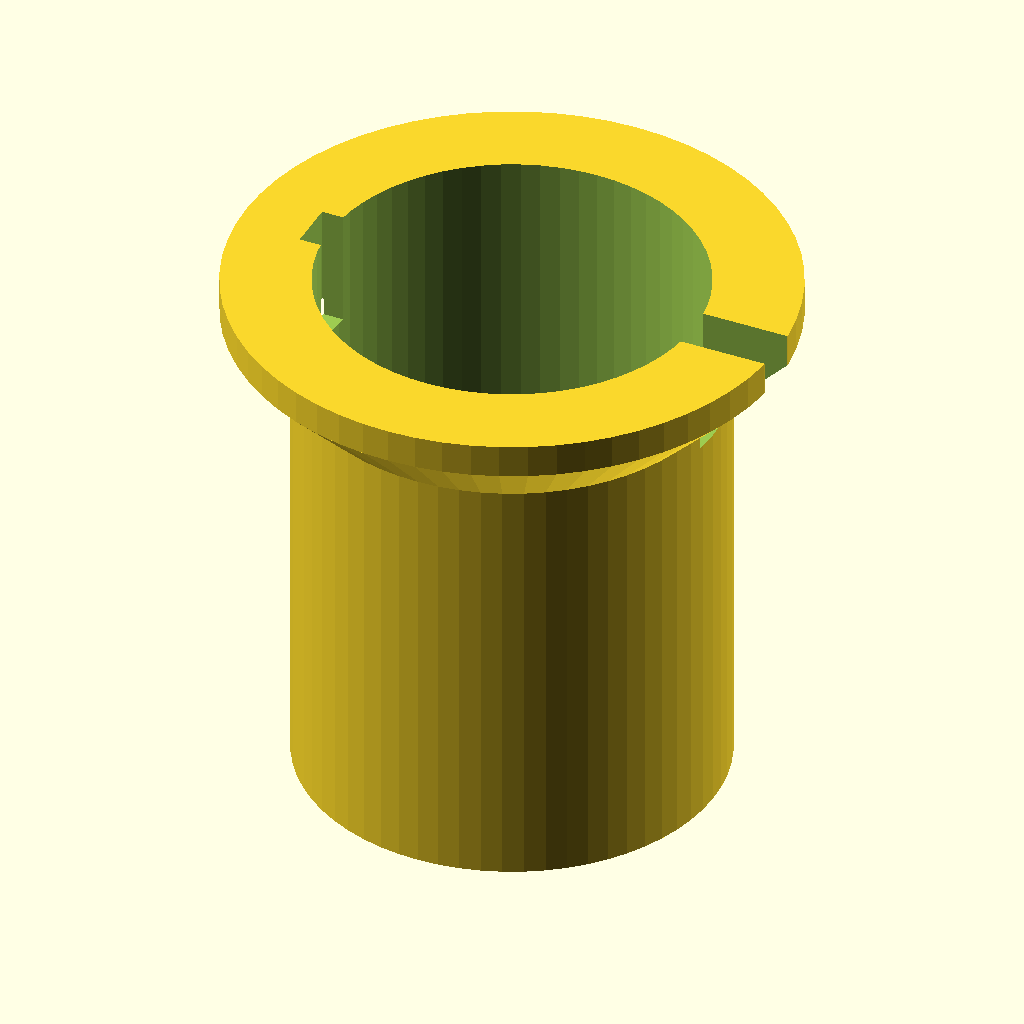
Cell 1: the model at its default parameters.
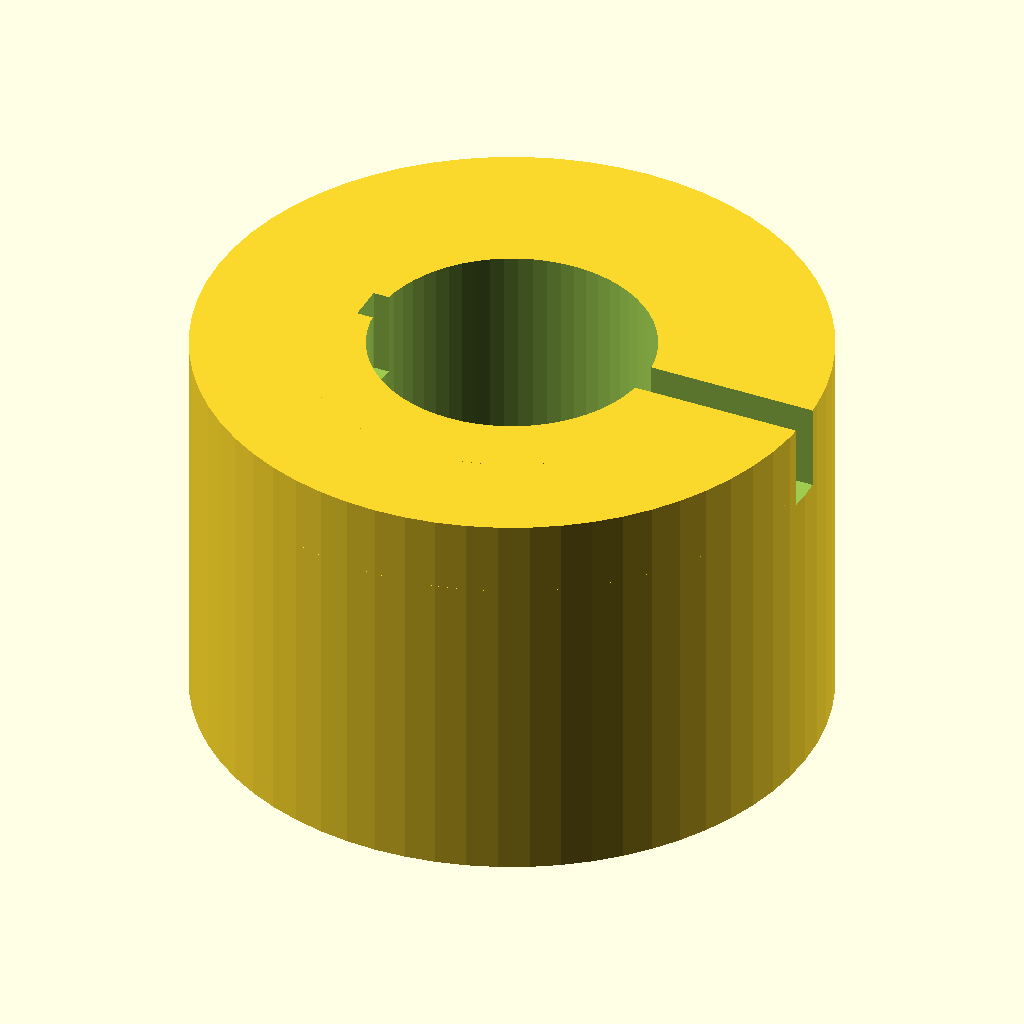
Cell 2: the same model with outer_diameter = 50.
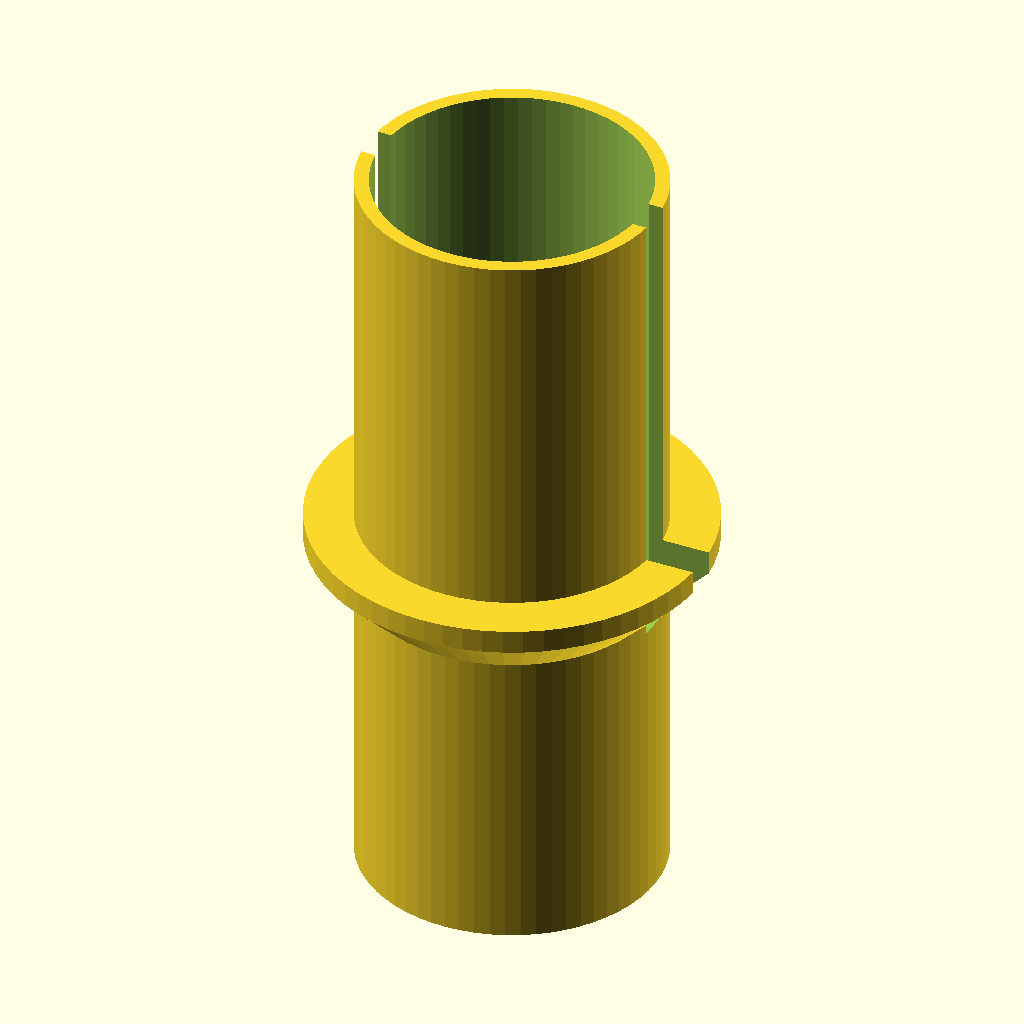
Cell 3: tube_height = 64 (everything else at default).
All cells are drawn from the same view direction (rotation 55°, 0°, 25°, orthographic, colour scheme Cornfield), but the view is re-fitted for each cell, so position and scale can differ between cells as well as the parameter.
OpenSCAD source file bench/heldout/harness/bench/results/r4-gemma26b-std/code/tiiny_google_gemma-4-26B-A4B-it/cell_strainer_50ml_s2_a1.scad:
// --- Parameters ---
// Main Tube Dimensions
outer_diameter = 25.0;      // OD of the main tube
wall_thickness = 1.2;       // Wall thickness of the main tube
bore_diameter = 22.6;       // Internal diameter (25 - 2*1.2)
tube_height = 32.0;         // Height of the main tube body

// Floor Dimensions
floor_thickness = 1.2;       // Thickness of the bottom floor

// Flare/Collar Dimensions
flare_start_z = 26.0;       // Z height where the flare begins
flare_end_z = 30.0;         // Z height where the flare ends
flare_top_diameter = 33.0;  // Diameter at the top of the flare
rim_height_start = 30.0;    // Z height where the rim starts
rim_height_end = 32.0;      // Z height where the rim ends
rim_diameter = 33.0;        // Diameter of the rim

// Hole Grid Dimensions
hole_diameter = 1.0;        // Diameter of the strainer holes
grid_spacing = 2.0;         // Distance between hole centers (square grid)
max_hole_radius = 10.0;     // Maximum distance from axis for a hole center

// Vent Notch Dimensions
notch_width = 3.0;          // Width of the vent notches on X axis
notch_cut_radius = 12.5;    // Radius from axis where notches begin cutting
notch_start_z = 25.0;       // Z height where notches start cutting

// Resolution
$fn = 64;

// --- Implementation ---

module strainer() {
    difference() {
        // 1. MAIN BODY (Outer Shell)
        union() {
            // Main Tube Cylinder
            cylinder(h = tube_height, d = outer_diameter);
            
            // Flare Section (45-degree cone)
            // Radius at z=26 is 12.5. Radius at z=30 is 16.5.
            hull() {
                translate([0, 0, flare_start_z])
                    cylinder(h = 0.01, d = outer_diameter);
                translate([0, 0, flare_end_z])
                    cylinder(h = 0.01, d = flare_top_diameter);
            }
            
            // Rim Section
            translate([0, 0, flare_end_z])
                cylinder(h = rim_height_end - flare_end_z, d = rim_diameter);
        }

        // 2. INTERNAL BORE (Subtraction)
        // Subtract the bore from the bottom up to the top of the tube
        translate([0, 0, -0.01])
            cylinder(h = tube_height + 0.02, d = bore_diameter);

        // 3. VENT NOTCHES (Subtraction)
        // The user wants to remove the collar and rim beyond 12.5mm from the axis on +X and -X.
        // The previous error was cutting the center of the tube. 
        // We must cut from the 12.5mm radius OUTWARDS to the edge of the part.
        for (side = [-1, 1]) {
            translate([side * notch_cut_radius, -notch_width/2, notch_start_z - 0.01])
                cube([outer_diameter + 10, notch_width, tube_height - notch_start_z + 2]);
        }

        // 4. FLOOR HOLES (Subtraction)
        // Grid of holes on the floor.
        // We iterate through a grid and only subtract if the center is within 10mm.
        for (x = [-10 : 2 : 10]) {
            for (y = [-10 : 2 : 10]) {
                // Check if center is within 10mm of axis
                if (sqrt(x*x + y*y) <= max_hole_radius) {
                    translate([x, y, -0.01])
                        cylinder(h = floor_thickness + 0.02, d = hole_diameter);
                }
            }
        }
    }
}

// Render the part
strainer();
Parameter table extracted from the source (name, type, default, range or options):
outer_diameter: number, default 25
wall_thickness: number, default 1.2
bore_diameter: number, default 22.6
tube_height: number, default 32
floor_thickness: number, default 1.2
flare_start_z: number, default 26
flare_end_z: number, default 30
flare_top_diameter: number, default 33
rim_height_start: number, default 30
rim_height_end: number, default 32
rim_diameter: number, default 33
hole_diameter: number, default 1
grid_spacing: number, default 2
max_hole_radius: number, default 10
notch_width: number, default 3
notch_cut_radius: number, default 12.5
notch_start_z: number, default 25
